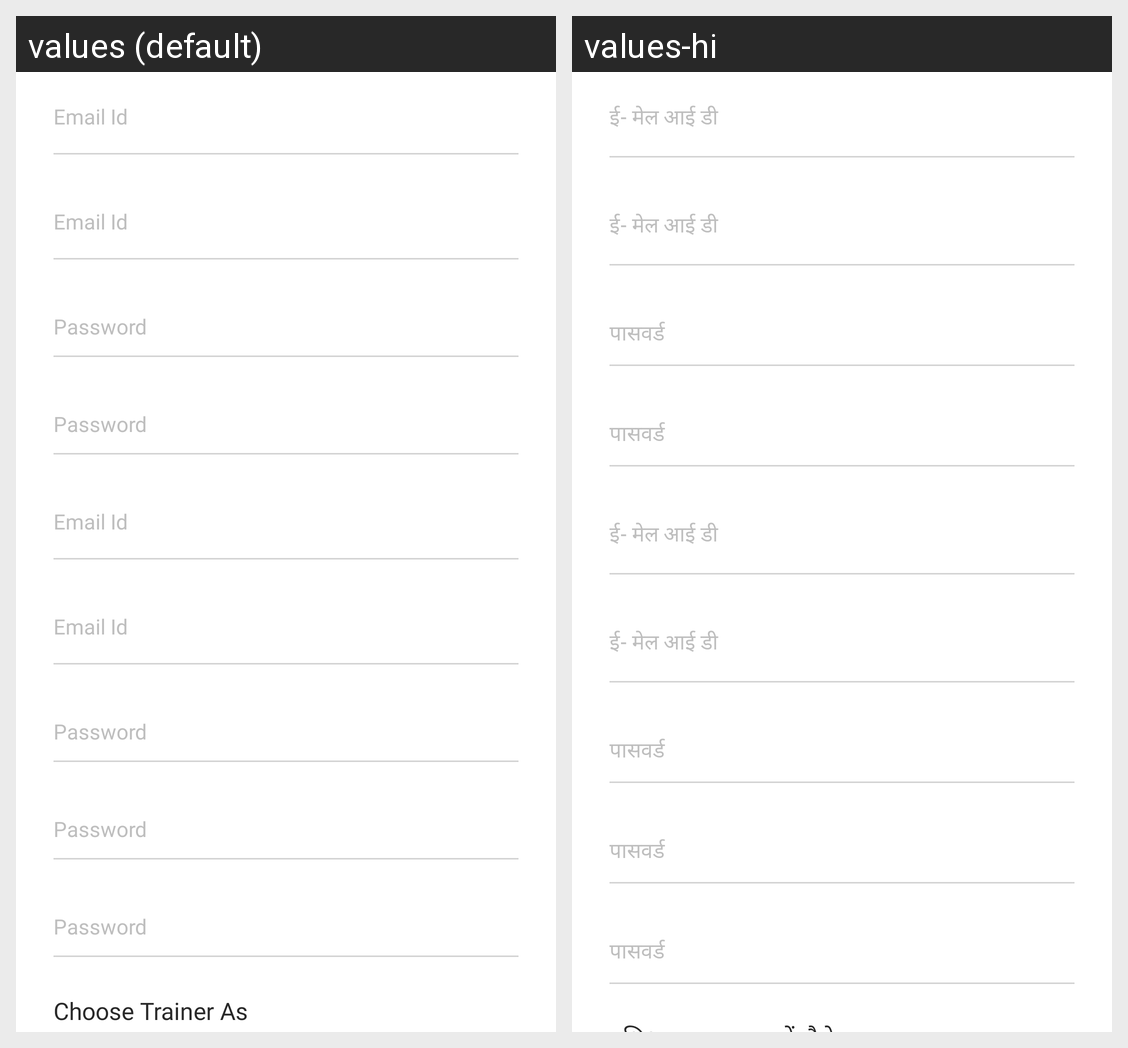

The same Android screen rendered under two of its app's locales, left to right. List the strings drawn on it with the default value and each locale's translation.
Android screen res/layout/fragment_trainer.xml rendered under 2 locales, left to right: values (default), values-hi. Device: Nexus 5 (rendered at 1080×1920; each locale shown at half size, 540×960, under a caption strip naming it); theme AppTheme.
Strings drawn on this screen, with the default value and each locale's value (text and hints the layout hard-codes, and strings that could not be matched under every locale, appear in the picture but are not listed):

email_id
  values: Email Id
  values-hi: ई- मेल आई डी

password
  values: Password
  values-hi: पासवर्ड
